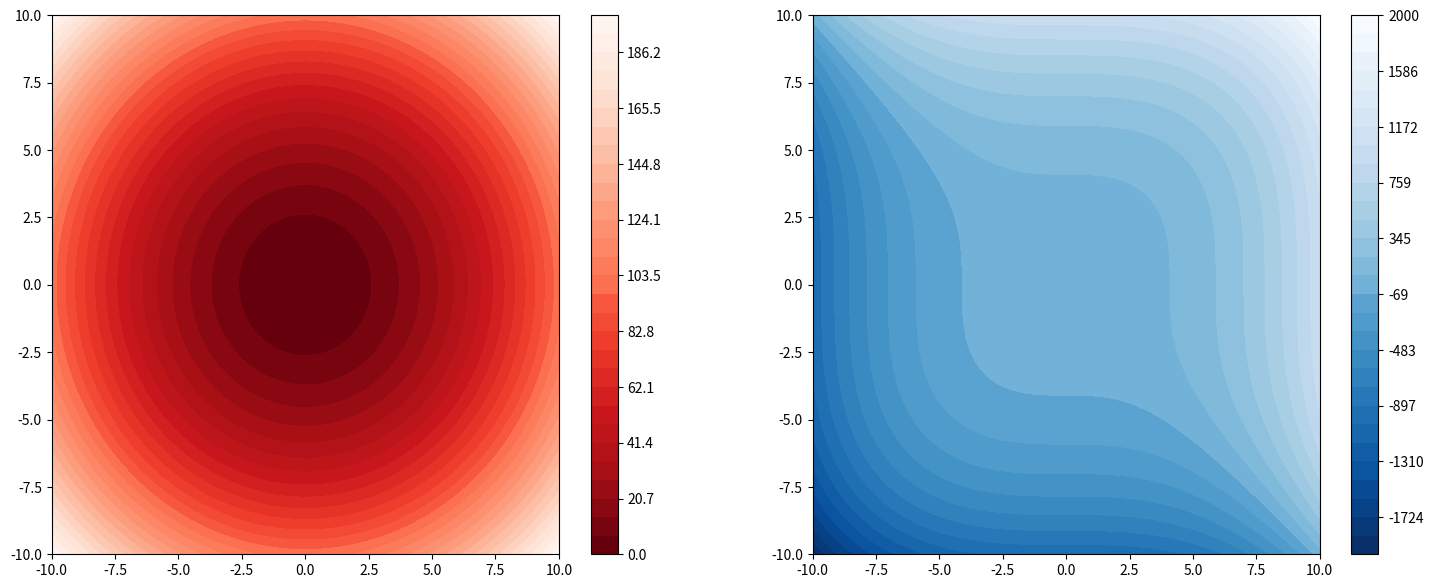

The matplotlib source for this figure:
# Colorbar의 tick 위치를 변경하기

import matplotlib.pyplot as plt
from matplotlib.figure import Figure
from matplotlib.axes import Axes
from matplotlib.image import AxesImage
import matplotlib.cm as cm
from matplotlib.colors import LinearSegmentedColormap

import numpy as np


x = np.linspace(-10, 10, 100)
y = x

X, Y = np.meshgrid(x, y)
Z1 = np.power(X, 2) + np.power(Y, 2)
Z2 = np.power(X, 3) + np.power(Y, 3)

levels1 = np.linspace(np.min(Z1), np.max(Z1), 30)
cmap1: LinearSegmentedColormap = cm.get_cmap('Reds_r', lut=len(levels1))

levels2 = np.linspace(np.min(Z2), np.max(Z2), 30)
cmap2: LinearSegmentedColormap = cm.get_cmap('Blues_r', lut=len(levels2))

fig: Figure
ax: np.ndarray

# colorbar를 그릴 경우에는 colorbar가 위치할 공간을 고려해야 한다.
fig, axes = plt.subplots(nrows=1, ncols=2, figsize=(18, 7))

# 첫번째 차트
cf1 = axes[0].contourf(X, Y, Z1, levels=levels1, cmap=cmap1)
# colorbar를 어느 축에 적용할지를 명시해야 한다.
cbar1 = fig.colorbar(cf1, ax=axes[0])

# 두번째 차트
cf2 = axes[1].contourf(X, Y, Z2, levels=levels2, cmap=cmap2)
# colorbar를 어느 축에 적용할지를 명시해야 한다.
cbar2 = fig.colorbar(cf2, ax=axes[1])

fig.show()
plt.close(fig)
